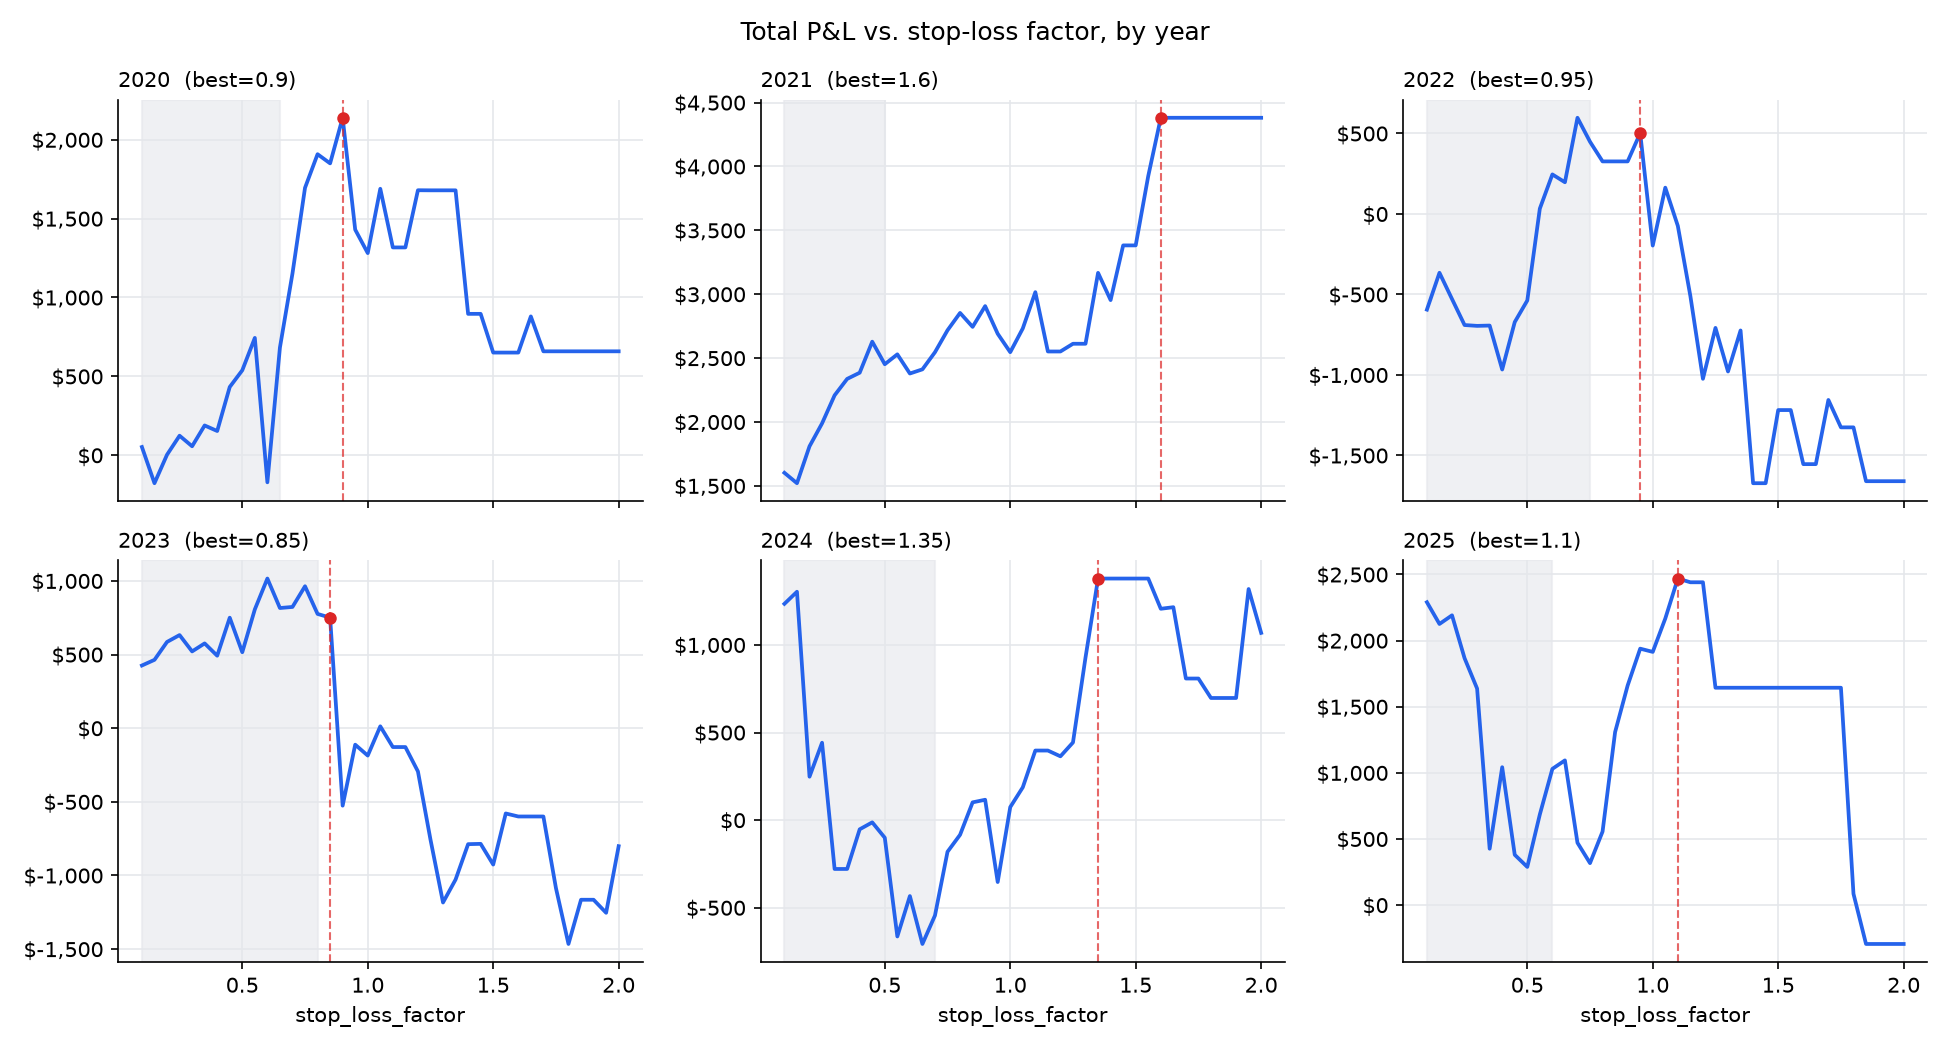

The table this chart was drawn from, first rows:
year, num_trades, best_factor, best_pnl, best_sharpe, best_stop_rate
2020, 53, 0.9, 2139, 0.9478, 0.1887
2021, 52, 1.6, 4381, 4.796, 0.0
2022, 52, 0.95, 501.7, 0.3242, 0.3846
2023, 52, 0.85, 750.4, 0.8877, 0.4615
2024, 53, 1.35, 1379, 0.8778, 0.09434
2025, 52, 1.1, 2469, 0.6915, 0.07692
